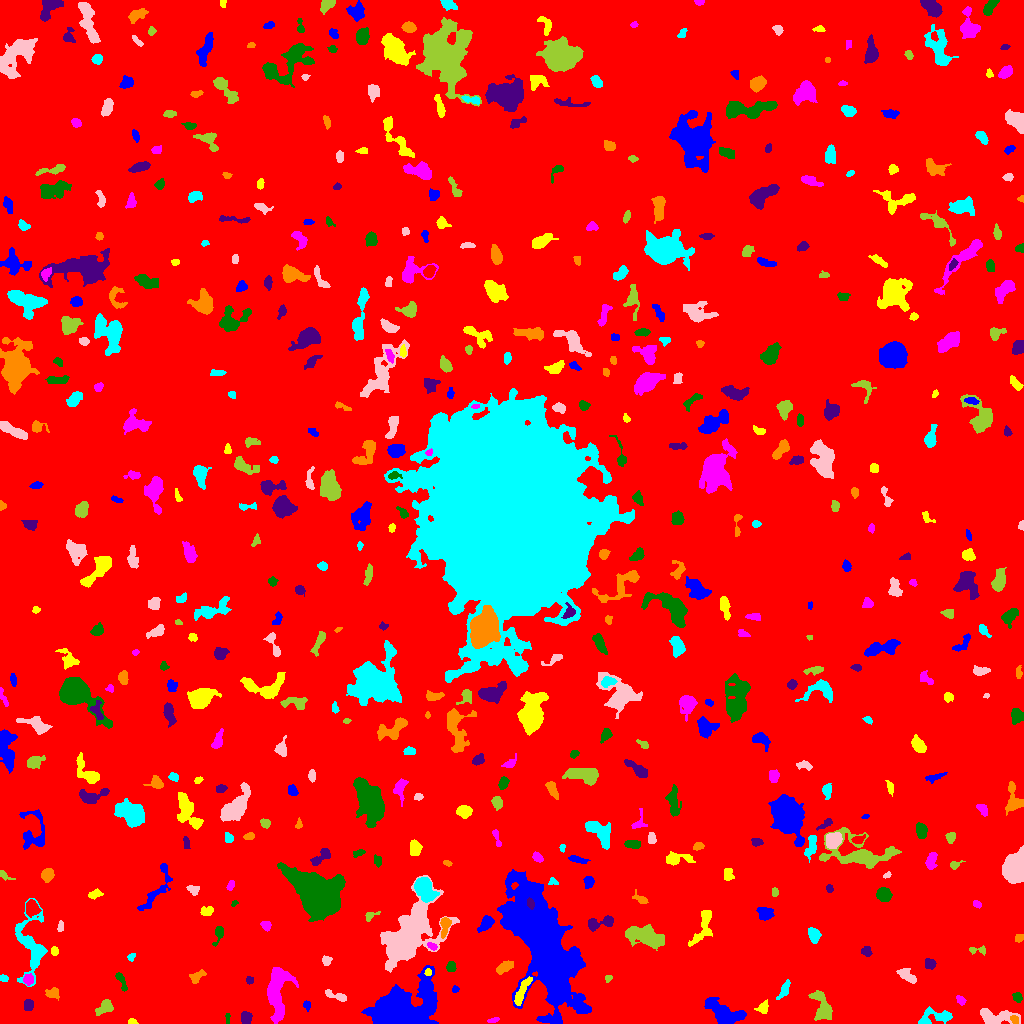

The table this chart was drawn from, first rows:
ID, X, Y, A, B, theta, total_flux, mu_max, mu_median, mu_mean, R_fwhm, R_e, R10, R90, x_start, x_end, y_start, y_end, area, greylevel
0, 513.7, 512.6, 300.7, 299.3, 0.3173, 1682327, 13.0, 1.0, 1.904, 54.52, 237.5, 90.93, 395.2, 0, 1023, 0, 1023, 883445, 1.904
1, 723.6, 10.46, 10.27, 4.621, -0.4713, 1776, 6.0, 3.0, 3.036, 10.42, 7.464, 3.038, 11.48, 704, 746, 0, 26, 585, 8.036
2, 131.9, 2.0, 2.267, 1.434, -0.1217, 97.0, 3.0, 2.0, 1.94, 3.192, 2.257, 0.9772, 3.523, 128, 138, 0, 5, 50, 6.94
3, 493.2, 3.358, 2.84, 1.153, 0.1809, 120.0, 4.0, 2.0, 2.105, 3.385, 2.326, 0.7979, 3.613, 487, 499, 1, 6, 57, 7.105
4, 227.5, 4.469, 2.928, 1.071, 1.571, 98.0, 3.0, 2.0, 2.042, 3.385, 2.257, 0.9772, 3.385, 225, 230, 0, 10, 48, 7.042
5, 245.8, 5.783, 3.094, 2.472, -1.515, 383.0, 6.0, 3.0, 2.946, 4.951, 3.613, 1.382, 5.499, 241, 252, 0, 12, 130, 7.946
6, 1014, 4.251, 2.307, 1.761, -0.7957, 215.0, 7.0, 3.0, 3.209, 2.821, 2.459, 0.9772, 3.949, 1010, 1018, 0, 8, 67, 12.21
7, 934.8, 6.345, 9.771, 3.675, 0.1539, 685.0, 6.0, 2.0, 2.203, 5.89, 5.262, 1.954, 8.482, 918, 952, 0, 17, 311, 7.203
8, 994.1, 6.77, 10.79, 3.52, -0.1208, 1203, 9.0, 3.0, 3.141, 4.72, 5.836, 2.111, 9.356, 980, 1020, 0, 15, 383, 8.141
9, 104.8, 15.94, 4.585, 2.898, 0.5932, 489.0, 5.0, 2.0, 2.587, 5.412, 4.406, 1.693, 6.77, 95, 113, 8, 24, 189, 7.587
10, 183.5, 15.3, 4.005, 3.015, -0.08582, 562.0, 7.0, 2.5, 2.702, 4.514, 4.222, 1.693, 6.676, 175, 193, 9, 24, 208, 7.702
11, 306.8, 18.24, 2.272, 1.702, -1.365, 145.0, 4.0, 2.0, 2.231, 3.785, 2.523, 0.9772, 3.785, 303, 310, 12, 23, 65, 7.231
12, 762.9, 15.65, 3.254, 2.523, 0.7755, 307.0, 6.0, 2.0, 2.602, 4.222, 3.385, 1.262, 5.293, 754, 768, 10, 24, 118, 7.602
13, 960.7, 22.89, 2.371, 1.681, -0.7492, 75.0, 3.0, 1.0, 0.974, 2.523, 2.257, 0.7979, 3.7, 956, 966, 18, 28, 77, 6.974
14, 1017, 26.34, 2.361, 2.04, -0.8217, 170.0, 5.0, 2.0, 1.932, 2.985, 2.706, 0.9772, 4.442, 1012, 1022, 21, 31, 88, 8.932
15, 28.36, 18.27, 2.761, 2.239, 1.191, 256.0, 5.0, 2.0, 2.37, 3.785, 3.192, 1.262, 4.951, 24, 33, 13, 24, 108, 7.37
16, 53.29, 30.58, 3.185, 2.104, 0.1118, 180.0, 5.0, 1.0, 1.395, 3.241, 2.985, 1.128, 4.886, 45, 59, 23, 36, 129, 7.395
17, 783.9, 32.63, 5.243, 1.945, 1.049, 272.0, 6.0, 2.0, 1.889, 3.29, 3.613, 1.262, 5.971, 776, 790, 24, 44, 144, 6.889
18, 337.3, 27.22, 6.358, 1.659, -0.3292, 254.0, 5.0, 2.0, 1.752, 3.568, 3.29, 1.262, 5.323, 325, 346, 22, 34, 145, 7.752
19, 822.5, 16.3, 8.683, 4.073, -1.186, 1629, 9.0, 4.0, 4.231, 7.001, 6.18, 2.394, 9.674, 808, 832, 3, 33, 385, 8.231
20, 893.4, 34.99, 2.704, 1.293, 1.56, 106.0, 3.0, 2.0, 1.963, 3.192, 2.326, 0.9772, 3.523, 891, 896, 29, 40, 54, 6.963
21, 455.2, 34.08, 1.833, 1.621, 0.5598, 158.0, 7.0, 3.0, 3.362, 2.585, 2.185, 0.7979, 3.385, 452, 459, 31, 38, 47, 7.362
22, 522.1, 32.33, 8.546, 2.021, 1.117, 708.0, 5.0, 3.0, 3.065, 6.676, 4.951, 2.111, 7.59, 514, 532, 18, 47, 231, 11.06
23, 27.97, 43.7, 2.659, 2.31, 1.389, 239.0, 5.0, 2.0, 2.255, 3.827, 3.141, 1.128, 4.951, 23, 33, 38, 50, 106, 10.25
24, 121.3, 42.82, 5.669, 1.75, -1.166, 201.0, 4.0, 2.0, 1.689, 4.618, 3.523, 1.382, 5.412, 115, 127, 32, 51, 119, 6.689
25, 249.2, 43.43, 2.191, 1.732, -1.479, 96.0, 3.0, 1.0, 1.684, 2.764, 2.185, 0.9772, 3.827, 246, 253, 39, 47, 57, 6.684
26, 196.6, 46.7, 4.197, 2.333, 0.5998, 276.0, 5.0, 2.0, 2.015, 3.523, 3.568, 1.262, 5.781, 189, 206, 40, 54, 137, 7.015
27, 3.849, 45.13, 2.079, 1.596, -0.2028, 146.0, 5.0, 3.0, 2.517, 3.141, 2.326, 0.7979, 3.523, 0, 8, 42, 49, 58, 7.517
28, 907.7, 47.82, 5.561, 2.473, -0.7087, 426.0, 5.0, 2.0, 2.278, 4.951, 4.26, 1.596, 6.604, 896, 916, 40, 55, 187, 7.278
29, 607.9, 44.96, 1.826, 1.549, 0.6742, 85.0, 4.0, 2.0, 1.735, 2.932, 2.034, 0.7979, 3.192, 605, 612, 41, 48, 49, 6.735
30, 865.1, 45.55, 2.101, 1.264, 1.428, 128.0, 6.0, 3.0, 3.048, 2.646, 1.954, 0.7979, 3.241, 863, 868, 41, 50, 42, 7.048
31, 401.4, 10.28, 13.99, 8.892, 0.3616, 44022, 114.0, 10.0, 19.75, 8.311, 9.788, 3.613, 19.96, 361, 438, 0, 58, 2229, 22.75
32, 427.9, 51.08, 1.675, 1.438, 1.492, 93.0, 5.0, 2.0, 1.898, 2.185, 1.954, 0.7979, 3.09, 424, 431, 48, 55, 49, 12.9
33, 277.8, 35.92, 14.13, 4.612, 1.481, 2866, 15.0, 3.0, 3.551, 5.046, 7.611, 2.523, 13.27, 267, 298, 0, 56, 807, 8.551
34, 451, 57.32, 2.616, 2.102, -1.468, 281.0, 7.0, 3.0, 2.989, 3.192, 2.932, 1.128, 4.618, 446, 456, 52, 62, 94, 7.989
35, 929.8, 59.62, 2.817, 2.435, -0.2875, 448.0, 7.0, 5.0, 4.073, 4.652, 3.478, 1.382, 5.109, 925, 936, 54, 65, 110, 8.073
36, 504.8, 56.59, 4.61, 2.194, 0.5572, 472.0, 5.0, 3.0, 2.81, 5.585, 4.068, 1.693, 6.206, 496, 513, 49, 63, 168, 7.81
37, 131.3, 66.88, 2.144, 1.402, 0.6956, 81.0, 3.0, 1.0, 1.446, 2.877, 2.185, 0.7979, 3.432, 127, 135, 62, 70, 56, 8.446
38, 326.4, 62.92, 2.313, 2.205, -1.137, 166.0, 4.0, 2.0, 1.976, 4.146, 2.821, 1.128, 4.514, 322, 332, 58, 68, 84, 6.976
39, 979.4, 73.49, 5.236, 1.821, -0.04321, 126.0, 5.0, 1.0, 1.299, 2.185, 2.459, 0.7979, 4.222, 969, 985, 68, 78, 97, 7.299
40, 183.4, 77.28, 13.23, 5.006, -1.354, 1349, 6.0, 2.0, 2.138, 8.117, 7.59, 2.821, 12.21, 171, 198, 55, 100, 631, 7.138
41, 542.4, 85.35, 30.99, 9.43, -1.204, 97571, 61.0, 8.0, 16.02, 20.05, 18.58, 7.485, 32.43, 497, 591, 0, 154, 6092, 20.02
42, 54.02, 71.95, 1.939, 1.348, -1.355, 86.0, 5.0, 1.0, 1.303, 2.111, 1.954, 0.5642, 3.29, 51, 58, 68, 77, 66, 8.303
43, 432.1, 77.16, 2.478, 1.266, -0.4257, 90.0, 4.0, 1.0, 1.343, 2.877, 2.111, 0.7979, 3.523, 427, 437, 73, 81, 67, 9.343
44, 218.7, 89.53, 5.069, 2.127, 1.24, 272.0, 5.0, 2.0, 2.159, 3.868, 3.432, 1.262, 5.557, 212, 223, 77, 97, 126, 7.159
45, 866.2, 72.48, 2.577, 2.353, -0.8434, 248.0, 5.0, 3.0, 2.611, 3.909, 3.141, 1.262, 4.82, 861, 872, 67, 77, 95, 7.611
46, 1019, 85.55, 2.274, 1.952, 0.794, 172.0, 4.0, 3.0, 2.493, 4.068, 2.706, 1.128, 4.029, 1015, 1023, 81, 89, 69, 7.493
47, 813.9, 87.85, 3.754, 2.508, -1.4, 520.0, 8.0, 3.0, 3.19, 4.406, 3.827, 1.493, 6.155, 808, 821, 80, 96, 163, 8.19
48, 60.56, 97.06, 2.767, 1.456, 1.528, 138.0, 4.0, 2.0, 2.156, 3.868, 2.585, 0.9772, 3.949, 57, 63, 92, 103, 64, 7.156
49, 645.3, 87.26, 10.22, 4.165, -0.3312, 2349, 8.0, 4.0, 3.746, 10.12, 7.548, 3.09, 11.69, 625, 664, 73, 99, 627, 8.746
50, 242.6, 91.4, 10.37, 3.095, -1.486, 1141, 10.0, 4.0, 4.134, 5.89, 5.14, 1.954, 8.195, 235, 252, 78, 113, 276, 8.134
51, 486.1, 100.2, 4.596, 2.638, 0.8628, 697.0, 8.0, 4.0, 3.851, 5.585, 4.334, 1.693, 6.699, 477, 494, 91, 108, 181, 7.851
52, 703.1, 98.86, 11.29, 3.43, 1.155, 744.0, 6.0, 2.0, 2.108, 5.836, 5.262, 1.954, 9.305, 688, 712, 77, 113, 353, 7.108
53, 265.9, 97.99, 2.613, 2.187, -0.7609, 207.0, 4.0, 2.0, 2.3, 4.583, 3.09, 1.262, 4.618, 260, 271, 92, 102, 90, 7.3
54, 318.9, 127.4, 11.06, 7.743, -0.5606, 41903, 91.0, 10.0, 20.55, 10.06, 10.2, 3.949, 18.69, 277, 345, 102, 161, 2039, 24.55
55, 598.3, 100.1, 7.882, 2.66, 0.2356, 578.0, 8.0, 2.0, 2.47, 3.949, 4.297, 1.493, 7.181, 588, 613, 92, 108, 234, 7.47
56, 444.9, 97.85, 4.974, 2.171, 1.409, 531.0, 7.0, 3.0, 3.34, 4.72, 3.868, 1.493, 6.05, 440, 451, 85, 106, 159, 10.34
57, 30.46, 77.41, 19.25, 7.357, -1.5, 2713, 8.0, 3.0, 3.257, 9.558, 9.288, 3.568, 14.59, 15, 47, 37, 125, 833, 7.257
58, 408.1, 87.73, 15.98, 8.234, 0.9633, 19821, 41.0, 5.0, 8.845, 8.867, 11.26, 4.107, 21.22, 380, 459, 51, 148, 2241, 12.84
59, 370.1, 108.6, 3.194, 1.934, 0.5066, 151.0, 6.0, 1.0, 1.756, 2.523, 2.257, 0.7979, 4.297, 365, 380, 102, 112, 86, 7.756
... 516 more rows
